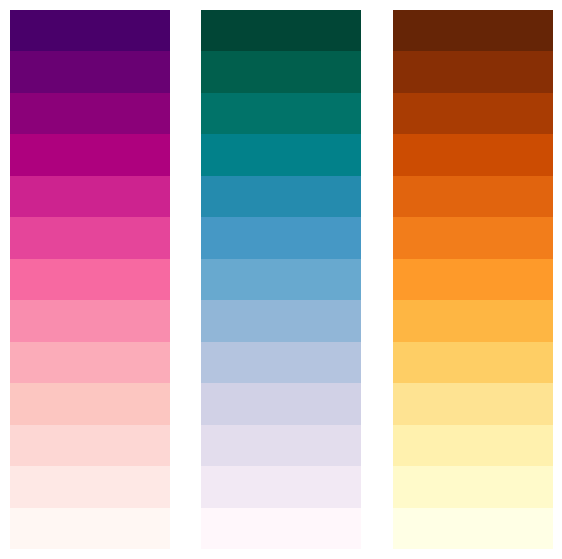
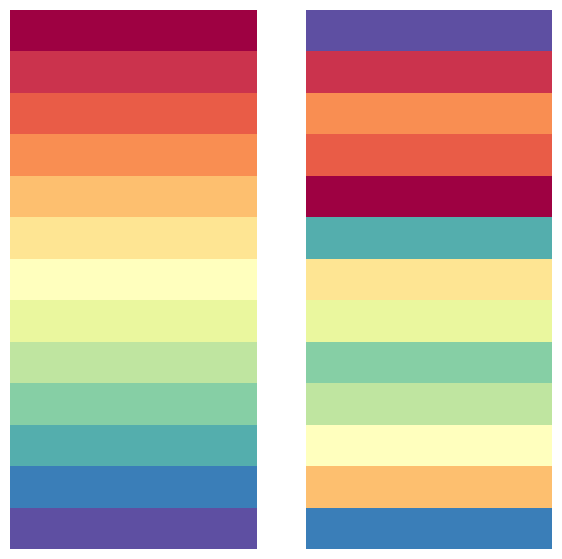

Write Python code to recreate these figures, in order.
import os
import argparse
import numpy as np
import seaborn as sns
import matplotlib.pyplot as plt 

palette_list = ['RdPu_r', 'PuBuGn_r', 'YlOrBr_r', 'Blues', 'GnBu_r', 'Purples_r']
# palette_list = ['RdPu', 'PuBuGn', 'YlOrBr', 'Blues_r', 'GnBu', 'Purples']
def_outdir = "/home/tyo/Documents/Personomics_Lab/BBRP_writeup/resubmission/scratch/methods_figs_parts"

def subj_shuf_vecs(N=3, n=20, display=True, write=True, figsize=(7,7), outdir=def_outdir):
    fig,axes = plt.subplots(1, N, sharey=True)
    fig.set_size_inches(figsize)
    cmap_list = [None]*N

    vec = np.array(list(range(n))).reshape(-1,1)

    for i in range(N):
        # cmap = mpl.colors.ListedColormap( sns.color_palette( palette=palette_list[i], desat=1, n_colors=n ))
        cmap = sns.color_palette(palette=palette_list[i], as_cmap=True)
        sns.heatmap( vec, cmap=cmap, ax=axes[i], cbar=False )
        axes[i].set_xticks([])
        axes[i].set_yticks([])

    if display:
        plt.show()

    if write:
        outpath = os.path.join(outdir, "subj_shufs.png")
        fig.savefig(outpath, dpi=600)

    return None


def feat_shuf_vecs(n=20, display=True, write=True, figsize=(7,7), outdir=def_outdir, seed=0):
    from sympy.combinatorics import Permutation

    rng = np.random.default_rng(seed)
    fig,axes = plt.subplots(1, 2, sharey=True)
    fig.set_size_inches(figsize)

    vec = np.array(list(range(n))).reshape(-1,1)
    p_vec = rng.permuted(vec)
    
    cmap = sns.color_palette(palette='Spectral', as_cmap=True)
    # cmap = sns.color_palette(palette='Set3', as_cmap=True)
    # cmap = sns.color_palette(palette='husl', as_cmap=True)
    for i,v in enumerate([vec, p_vec]):
        sns.heatmap( v, cmap=cmap, ax=axes[i], cbar=False )

    for ax in axes:
        ax.set_xticks([]), 
        ax.set_yticks([])

    trpns = Permutation(p_vec.flatten()).transpositions()

    print(f"List of Transpositions: \n{trpns}")

    if display:
        plt.show()

    if write:
        outpath = os.path.join(outdir, "feat_shufs.png")
        fig.savefig(outpath, dpi=600)
        t_outpath = os.path.join(outdir, "transpositions.txt")
        with open(t_outpath,'w') as fout:
            for t in trpns:
                fout.write(f"{t}\n")

    return None

#######################################################################################################################
# parses input, saves output
if __name__=="__main__":
    parser = argparse.ArgumentParser(
        description="create components of data permutation schematic"
    )
    parser.add_argument(
        "-o",
        "--outdir",
        type=str,
        default=def_outdir,
        help="output directory"
    )
    parser.add_argument(
        "-w",
        "--write",
        default=False,
        action="store_true",
        help="write plots to .png"
    )
    parser.add_argument(
        "-d",
        "--display",
        default=False,
        action="store_true",
        help="display plots"
    )
    parser.add_argument(
        "-N",
        "--number_subjs",
        type=int,
        default=3,
        help="number of displayed vectors"
    )
    parser.add_argument(
        "-n",
        "--number_dims",
        type=int,
        default=13,
        help="number of vector \"components\""
    )
    args = parser.parse_args()

    subj_shuf_vecs(
            N = args.number_subjs, 
            n = args.number_dims, 
            display = args.display, 
            write = args.write, 
            outdir = args.outdir
            )


    feat_shuf_vecs(
            n = args.number_dims, 
            display = args.display, 
            write = args.write, 
            outdir = args.outdir,
            seed = 196883
            )
